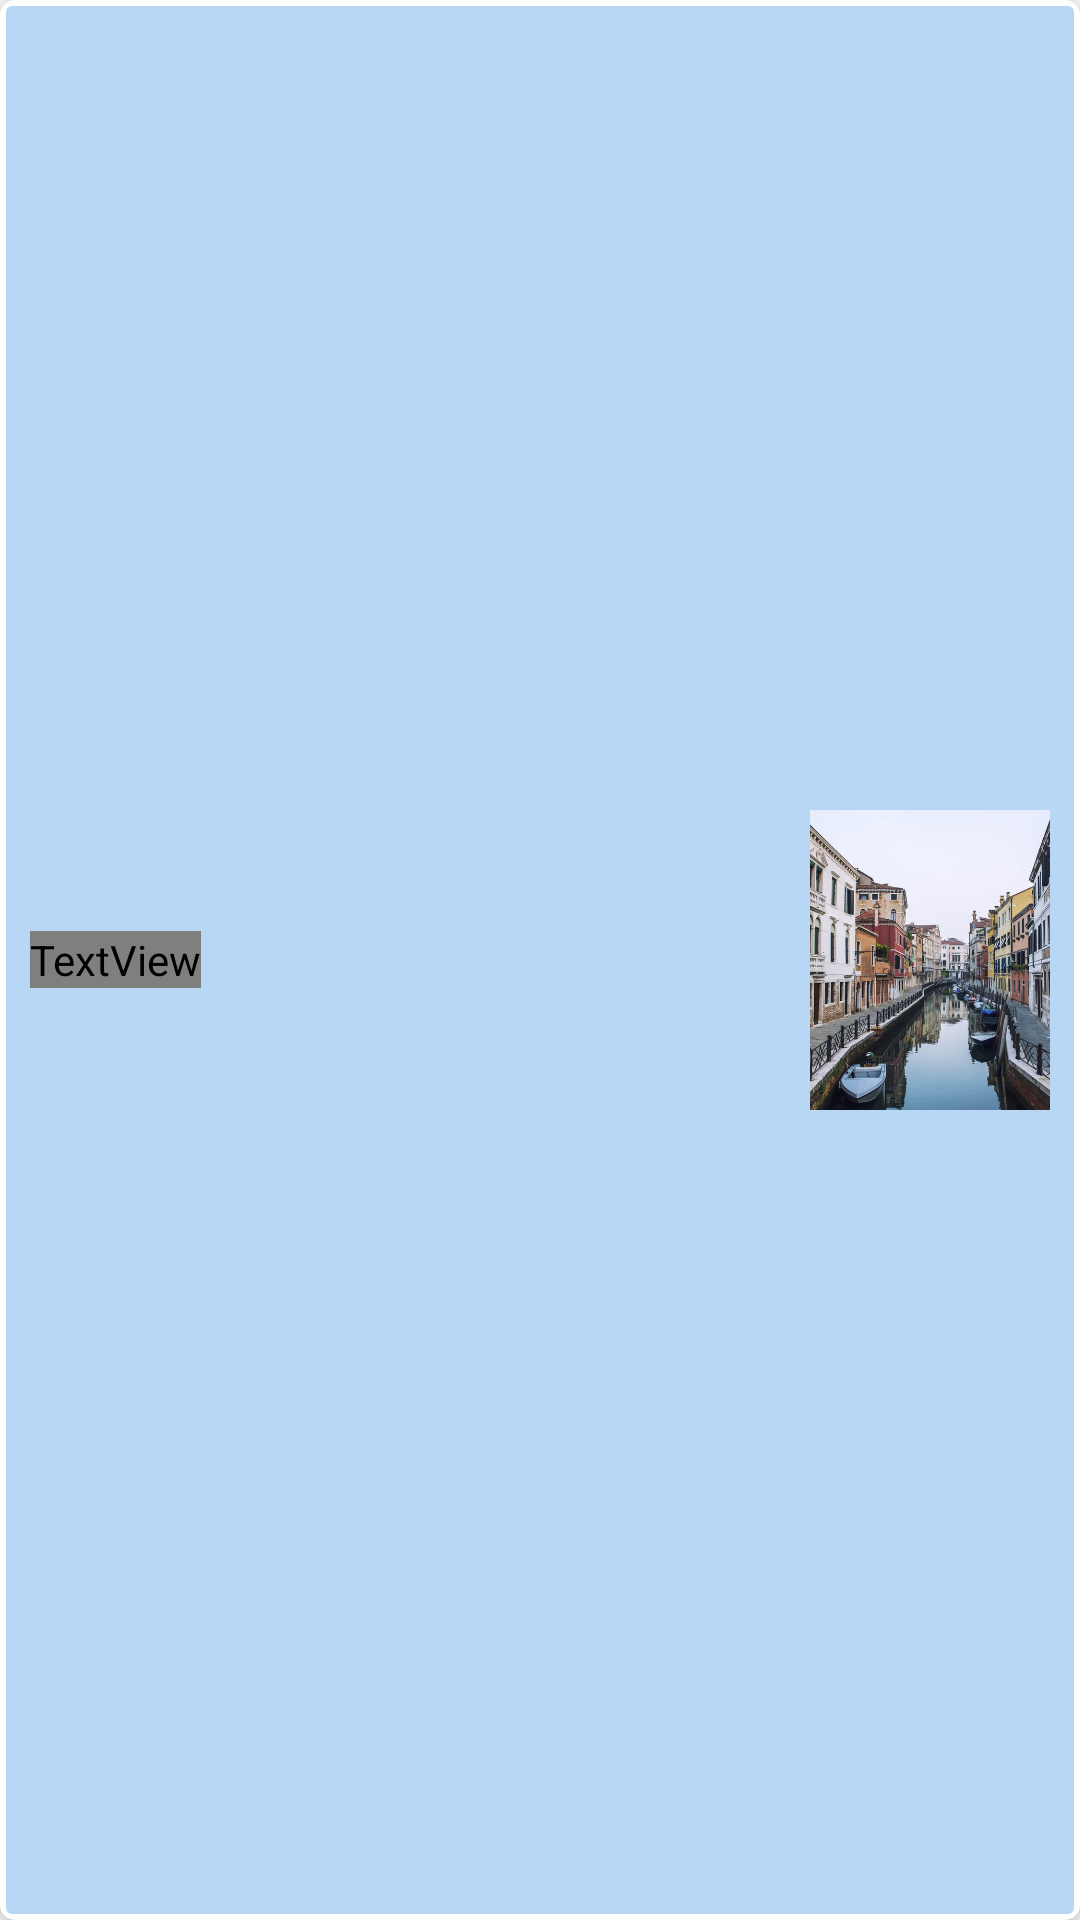

This screen was rendered from an Android layout file. Write that file and the resources it references.
<!-- AndroidManifest.xml: application theme Theme.CityGuideApp -->
<!-- res/layout/categories_card_template.xml -->
<?xml version="1.0" encoding="utf-8"?>
<androidx.cardview.widget.CardView
    xmlns:android="http://schemas.android.com/apk/res/android"
    xmlns:app="http://schemas.android.com/apk/res-auto"
    android:layout_width="250dp"
    android:layout_height="120dp"
    app:cardCornerRadius="5dp"
    android:layout_marginRight="5dp"
    app:cardElevation="8dp"
    >

    <RelativeLayout
        android:layout_width="match_parent"
        android:layout_height="match_parent"
        android:background="@drawable/card_4"
        android:layout_margin="2dp"
        android:padding="8dp">

        <TextView
            android:id="@+id/cat_title"
            android:layout_width="wrap_content"
            android:layout_height="wrap_content"
            android:text="Restaurant"
            android:textSize="15sp"
            android:layout_centerVertical="true"
            android:fontFamily="@font/baloo"
            />

        <ImageView
            android:id="@+id/cat_image"
            android:layout_width="80dp"
            android:layout_height="100dp"
            android:src="@drawable/lake"
            android:scaleType="centerCrop"
            android:layout_marginLeft="5dp"
            android:layout_alignParentRight="true"
            android:layout_centerVertical="true" />


    </RelativeLayout>

</androidx.cardview.widget.CardView>
<!-- resources referenced by this layout -->
<resources>
  <!-- drawable card_4 (drawable) -->
  <?xml version="1.0" encoding="utf-8"?>
  <shape xmlns:android="http://schemas.android.com/apk/res/android">
      <corners android:radius="2dp" />
  
      <solid android:color="@color/card4" />
  </shape>
  <!-- drawable lake: jpg bitmap (drawable, 70362 bytes) -->
  <style name="Theme.CityGuideApp" parent="Theme.MaterialComponents.DayNight.NoActionBar">
          
          <item name="colorPrimary">@color/colorPrimary</item>
          <item name="colorPrimaryVariant">@color/colorPrimary</item>
          <item name="colorOnPrimary">@color/white</item>
          
          <item name="colorSecondary">@color/teal_200</item>
          <item name="colorSecondaryVariant">@color/teal_700</item>
          <item name="colorOnSecondary">@color/black</item>
          
          <item name="android:statusBarColor" tools:targetApi="l">?attr/colorPrimaryVariant</item>
          
      </style>
  <color name="card4">#b8d7f5</color>
  <color name="colorPrimary">#FF9800</color>
  <color name="white">#FFFFFFFF</color>
  <color name="teal_200">#FF03DAC5</color>
  <color name="teal_700">#FF018786</color>
  <color name="black">#FF000000</color>
</resources>
